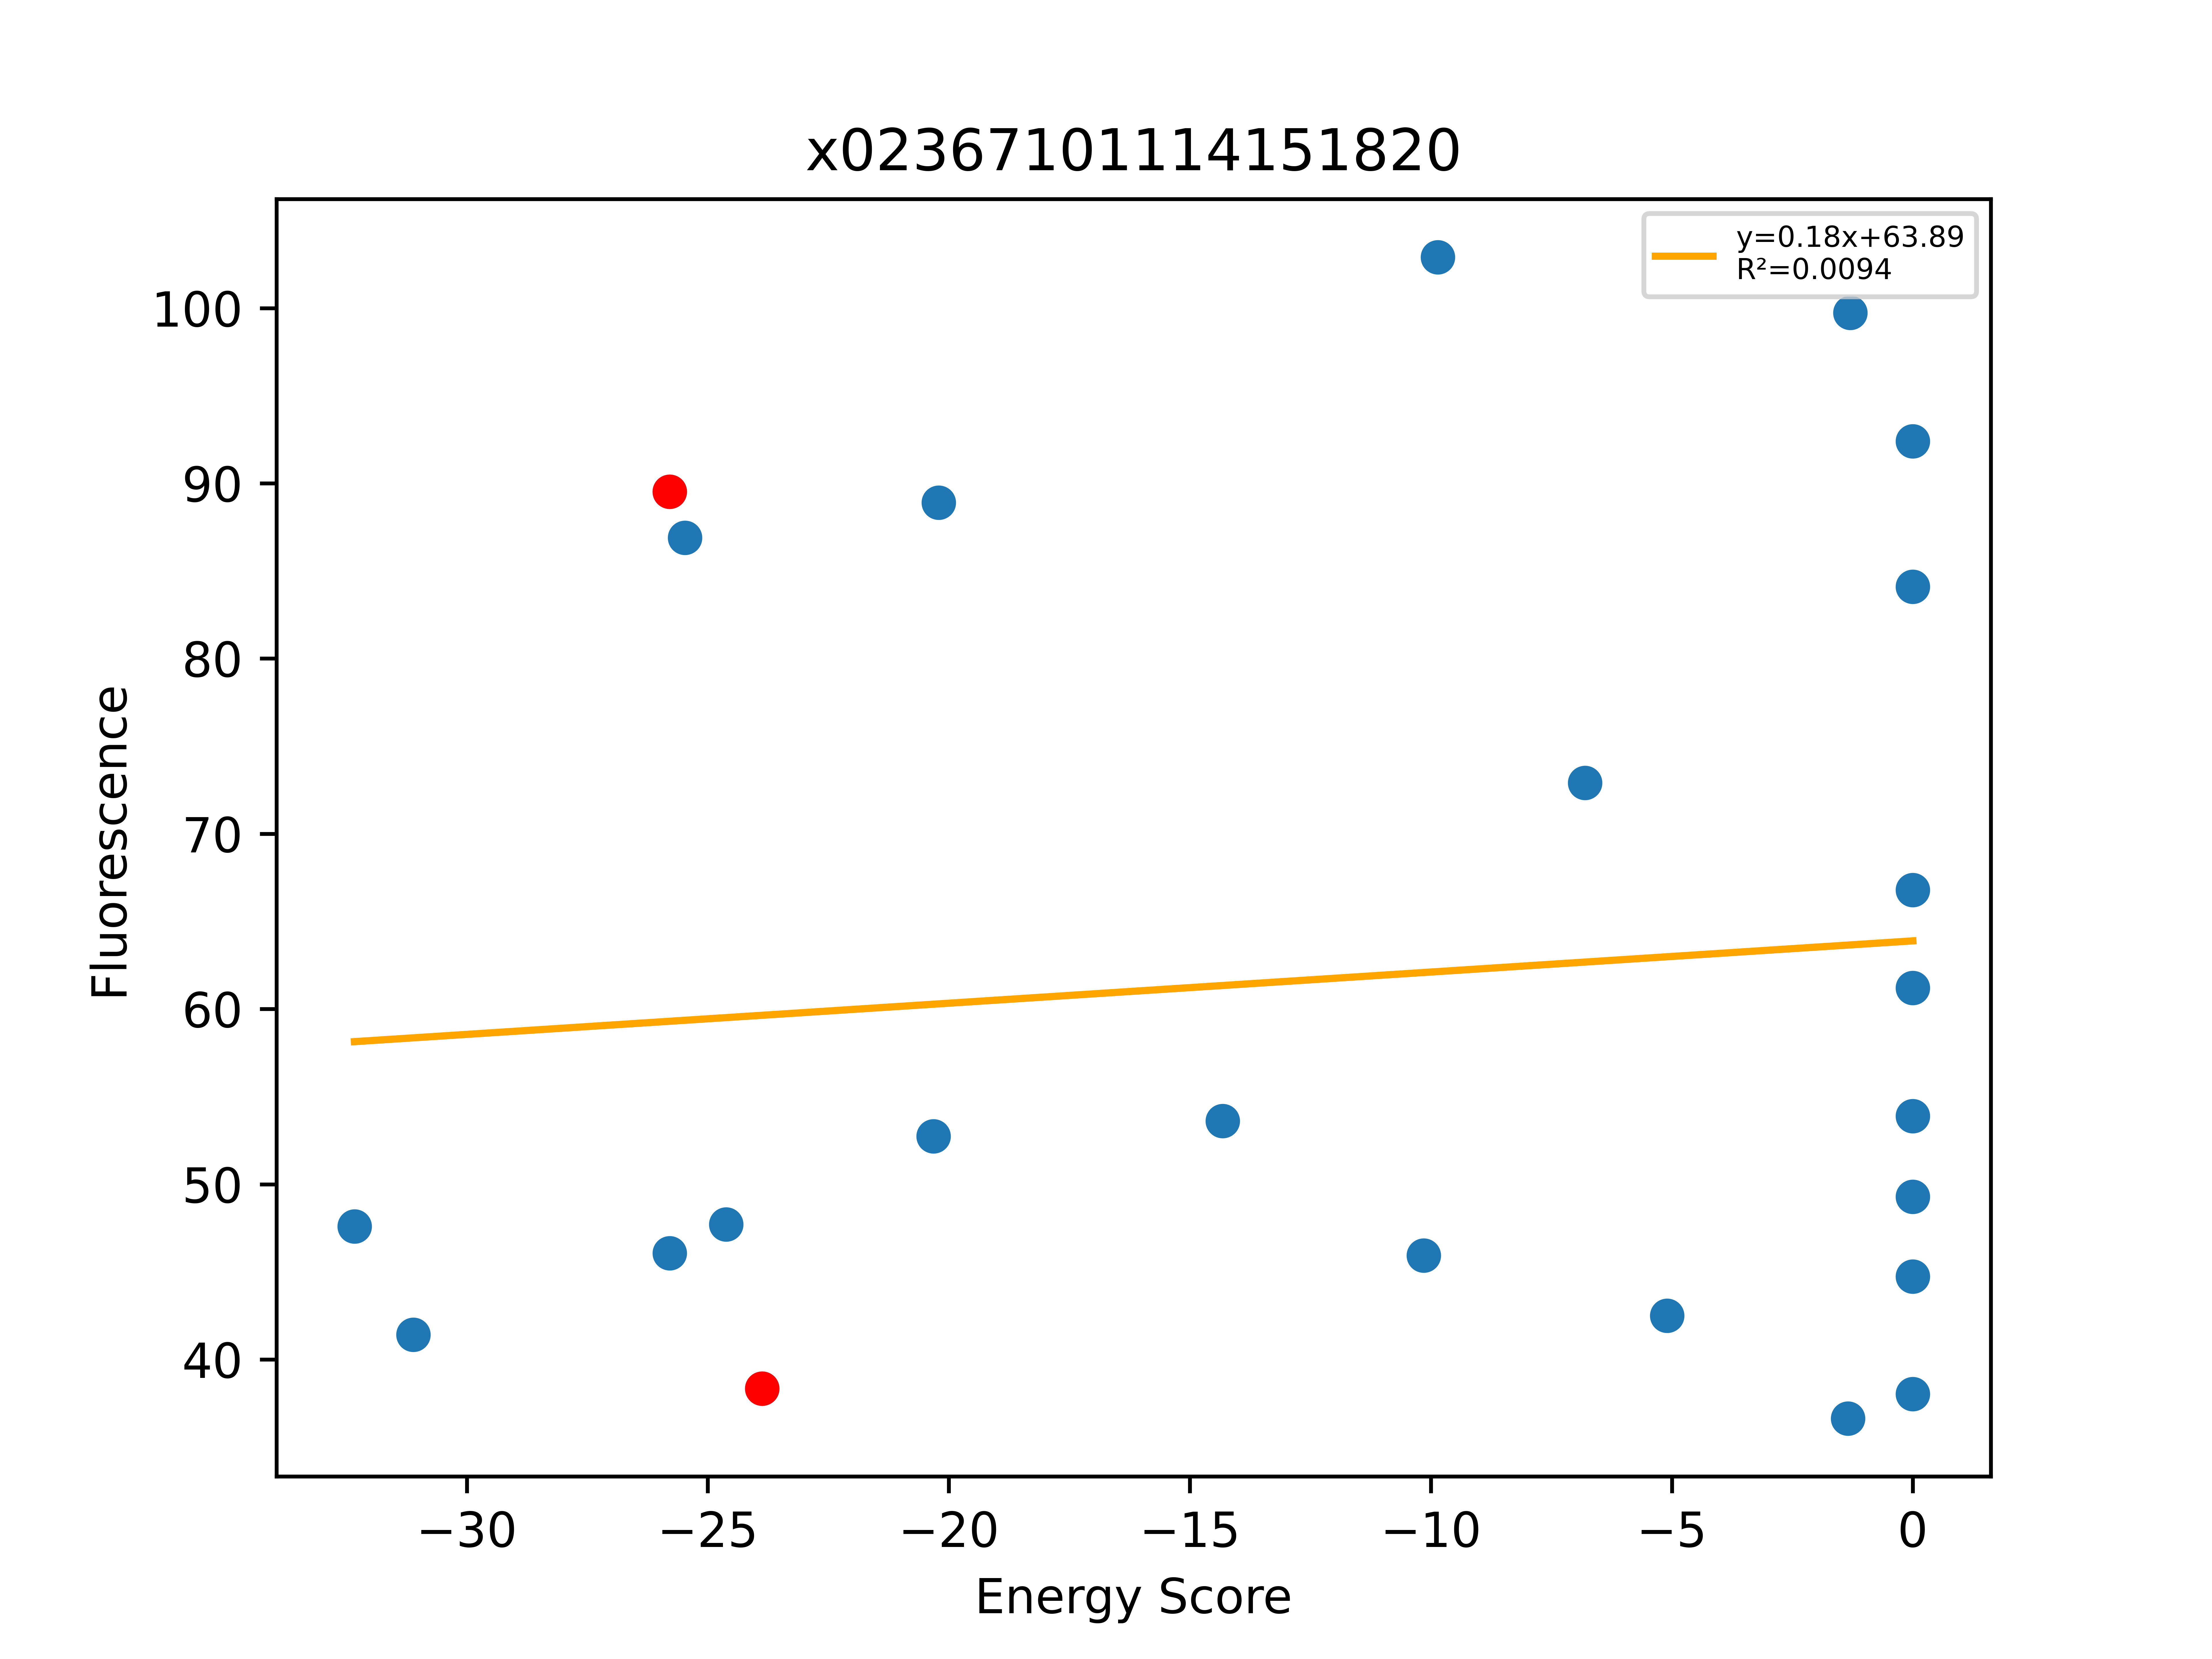

The file beside this chart, header and first rows:
, Sequence, EnergyScore, Fluorescence, FluorStdDev, PercentGpa, PercentGpaStdDev, MaltosePercentDiff, Dimer, Monomer, DimerDiff, VDWDimer, VDWDiff, HBONDDimer, HBONDDiff, IMM1Dimer, IMM1Diff, SequenceProbability, DimerSasa, MonomerSasa, startXShift, xShift, xShiftDiff, startCrossingAngle
0, LLLYLLTTLLATLLFLLLILI, -32.33, 52255, 5921, 47.59, 5.392, -100.0, -406.2, -373.9, -16.5, -58.63, -3.988, -94.63, -13.75, -253, 1.234, 3.2546e-05, 3882, 4743, 8.329, 8.413, -0.08412, -50.49
1, LLLLLLGTLLTFLLTALLILI, -31.11, 45464, 6844, 41.4, 6.233, -100.0, -406.9, -375.8, 1.876, -73.52, 1.416, -87.41, 1.634, -245.9, -1.174, 8.6504e-05, 3853, 4635, 8.654, 8.697, -0.0431, -38.86
2, LLLVLLAVLLTWLLSVLLILI, -25.79, 98297, 10096, 89.52, 9.194, -100.0, -422.8, -397.1, -4.783, -97.04, 0.3088, -74.96, 0.3622, -250.8, -5.454, 5.54014e-05, 4109, 0.0, 8.93, 8.877, 0.05279, -33.44
3, LLLYLLFTLLATLLILLLILI, -25.79, 50586, 2432, 46.07, 2.215, -100.0, -402.7, -376.9, -12.98, -69.28, -14.64, -80.88, -4.26326e-14, -252.5, 1.667, 6.96632e-05, 3900, 4811, 8.329, 8.413, -0.08412, -50.49
4, LLLILLAVLLTWLLSVLLILI, -25.47, 95405, 14556, 86.89, 13.26, , -426.3, -400.8, -3.434, -101.6, -4.541, -74.85, 0.107, -249.8, 0.9997, 0.0001045, 3818, 4778, 8.93, 8.877, 0.05279, -33.44
5, LLLVLLAVLLTTLLSVLLILI, -24.62, 52381, 12091, 47.7, 11.01, -82.96, -420.3, -395.7, 2.525, -86.44, 10.6, -88.55, -13.59, -245.3, 5.511, 6.4878e-05, 3878, 4548, 8.93, 8.877, 0.05279, -33.44
6, LLLYLLFTLLATLLFLLLILI, -23.87, 42105, 13262, 38.35, 12.08, -100.0, -389.7, -365.8, -3.91, -54.64, -1.056, -80.88, 0.0002132, -254.2, -2.854, 5.54014e-05, 3929, 0.0, 8.329, 8.413, -0.08412, -50.49
7, LLLWLLGSLLTFLLTALLILI, -20.32, 57908, 17233, 52.74, 15.69, -100.0, -400.8, -380.5, 7.906, -62.23, 12.71, -89.02, 0.02083, -249.6, -4.822, 0.0001465, 3877, 4814, 8.654, 8.697, -0.0431, -38.86
8, LLLLLLAVLLTWLLSVLLILI, -20.21, 97606, 11811, 88.89, 10.76, -100.0, -423.4, -403.2, -0.5632, -98.34, -1.3, -74.85, 0.107, -250.2, 0.6301, 0.0001108, 3840, 4777, 8.93, 8.877, 0.05279, -33.44
9, LLLALLAVLLTILLSLLLILI, -14.32, 58866, 17248, 53.61, 15.71, , -417.7, -403.4, 5.727, -97.22, 3.486, -74.62, -1.13687e-13, -245.9, 2.241, 0.000209, 3941, 4591, 8.93, 8.926, 0.003731, -33.44
10, LLLVLLAVLLAILLSLLLILI, -10.15, 50437, 7554, 45.93, 6.88, -100.0, -410.9, -400.7, 12.6, -97.26, 3.438, -68.67, 5.95, -244.9, 3.21, 0.0001186, 3969, 4620, 8.93, 8.926, 0.003731, -33.44
11, LLLVLLAVLLTWLLTVLLILI, -9.853, 112996, 6433, 102.9, 5.859, -100.0, -398.2, -388.3, 24.65, -81.24, 15.8, -64.71, 10.25, -252.2, -1.397, 2.77007e-05, 3814, 4732, 8.93, 8.877, 0.05279, -33.44
12, LLLLLLWSLLTFLLTALLILI, -6.802, 80046, 8877, 72.9, 8.084, -100.0, -404.4, -397.6, 4.315, -66.67, 8.271, -85.85, 3.192, -251.9, -7.147, 9.76381e-05, 3870, 4816, 8.654, 8.697, -0.0431, -38.86
13, LLLSLLGSLLTFLLTALLILI, -5.101, 46657, 9860, 42.49, 8.98, -100.0, -399.1, -394, 9.673, -66.66, 8.278, -89.02, 0.02083, -243.4, 1.373, 0.0001715, 3862, 4586, 8.654, 8.697, -0.0431, -38.86
14, LLLYLLFILLATLLFLLLILI, -1.346, 40224, 6056, 36.63, 5.515, -100.0, -364.6, -363.3, 25.07, -43.21, 11.43, -67.09, 13.79, -254.3, -0.1477, 7.90559e-05, 3854, 4863, 8.329, 8.413, -0.08412, -50.49
15, LLLVLLAWLLTWLLSVLLILI, -1.298, 109508, 13142, 99.73, 11.97, -100.0, -404.8, -403.5, 18.05, -72.74, 24.3, -74.86, 0.1033, -257.2, -6.348, 3.12661e-05, 3860, 4891, 8.93, 8.877, 0.05279, -33.44
16, LLLVLLAVLLTWLLIVLLILI, 0.0, 92342, 13200, 84.1, 12.02, -100.0, 1733, -390.5, 2156, 2046, 2143, -59.54, 15.42, -252.8, -1.955, 3.9528e-05, 3795, 4762, 8.93, 8.877, 0.05279, -33.44
17, LLLVLLAVLLTILLYLLLILI, 0.0, 49118, 1958, 44.73, 1.783, -100.0, -382, -385.5, 41.4, -69.64, 31.06, -59.3, 15.32, -253.1, -4.98, 7.90559e-05, 3849, 4726, 8.93, 8.926, 0.003731, -33.44
18, LLLLLLLSLLTFLLTALLILI, 0.0, 59163, 7593, 53.88, 6.915, -100.0, -257.7, -400.2, 151, 78.35, 153.3, -89.04, 2.27374e-13, -247, -2.265, 0.0001298, 3841, 4704, 8.654, 8.697, -0.0431, -38.86
19, LLLVLLAVLLWWLLSVLLILI, 0.0, 101454, 14811, 92.39, 13.49, -100.0, -399.5, -399.9, 23.36, -74.09, 22.95, -68.57, 6.394, -256.8, -5.989, 1.18273e-05, 3946, 4914, 8.93, 8.877, 0.05279, -33.44
20, LLLVLLWVLLTILLSLLLILI, 0.0, 67202, 30848, 61.2, 28.09, -100.0, -401.9, -413.2, 21.55, -72.24, 28.46, -74.62, -1.13687e-13, -255, -6.915, 6.17191e-05, 4022, 4790, 8.93, 8.926, 0.003731, -33.44
21, LLLVLLAVLLTILLLLLLILI, 0.0, 73345, 9757, 66.8, 8.886, -100.0, 15438, -401.2, 15862, 15747, 15848, -59.3, 15.32, -250.1, -1.986, 0.0001051, 3886, 4669, 8.93, 8.926, 0.003731, -33.44
22, LLLYLLFLLLATLLFLLLILI, 0.0, 54125, 578.3, 49.29, 0.5267, -100.0, -359.3, -366.8, 30.36, -37.18, 17.45, -67.09, 13.79, -255.1, -0.888, 6.28713e-05, 3849, 4858, 8.329, 8.413, -0.08412, -50.49
23, LLLLLLGSLLLFLLTALLILI, 0.0, 41754, 8827, 38.03, 8.039, -100.0, 525.6, -390.3, 934.4, 846, 920.9, -74.7, 14.34, -245.6, -0.8493, 0.0002945, 3922, 4703, 8.654, 8.697, -0.0431, -38.86
